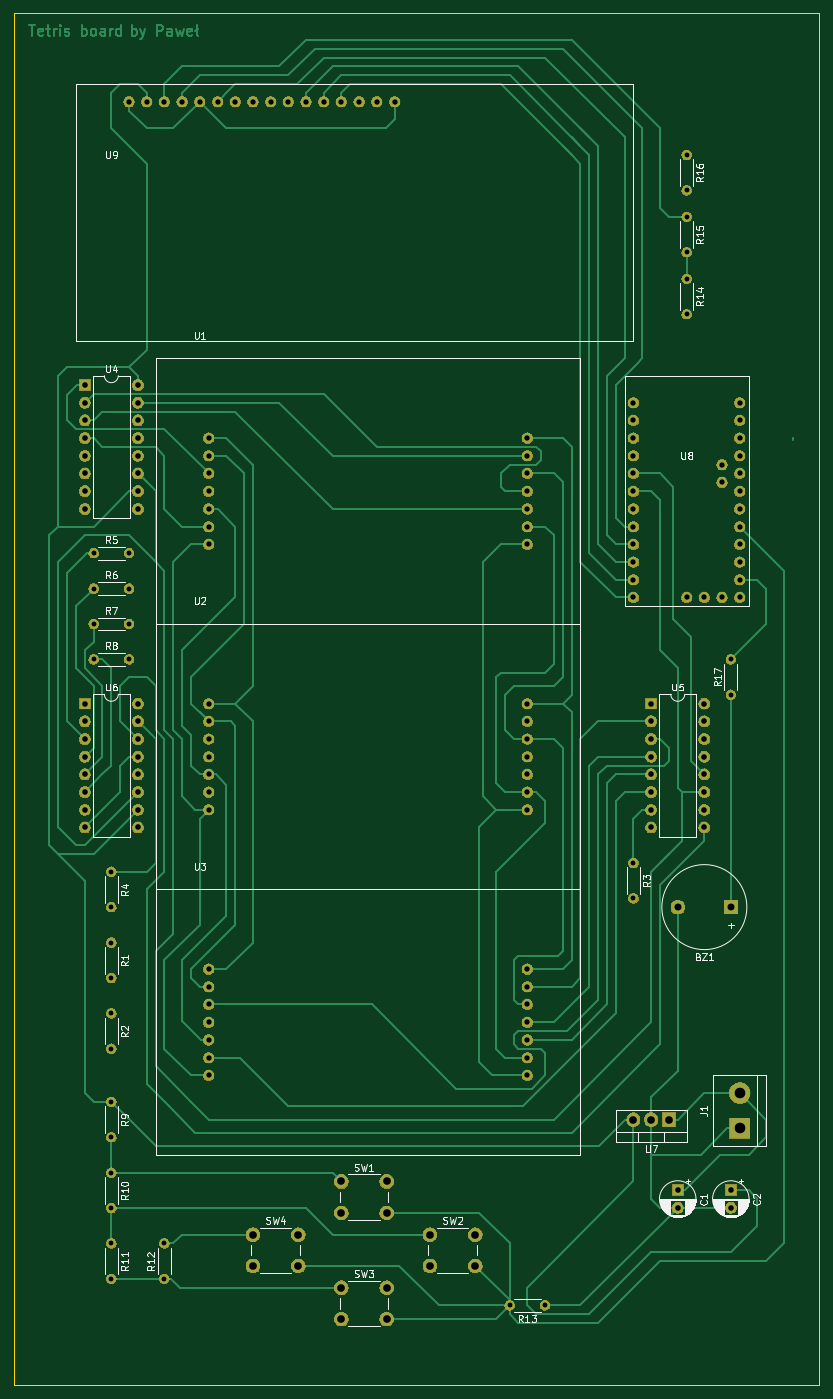
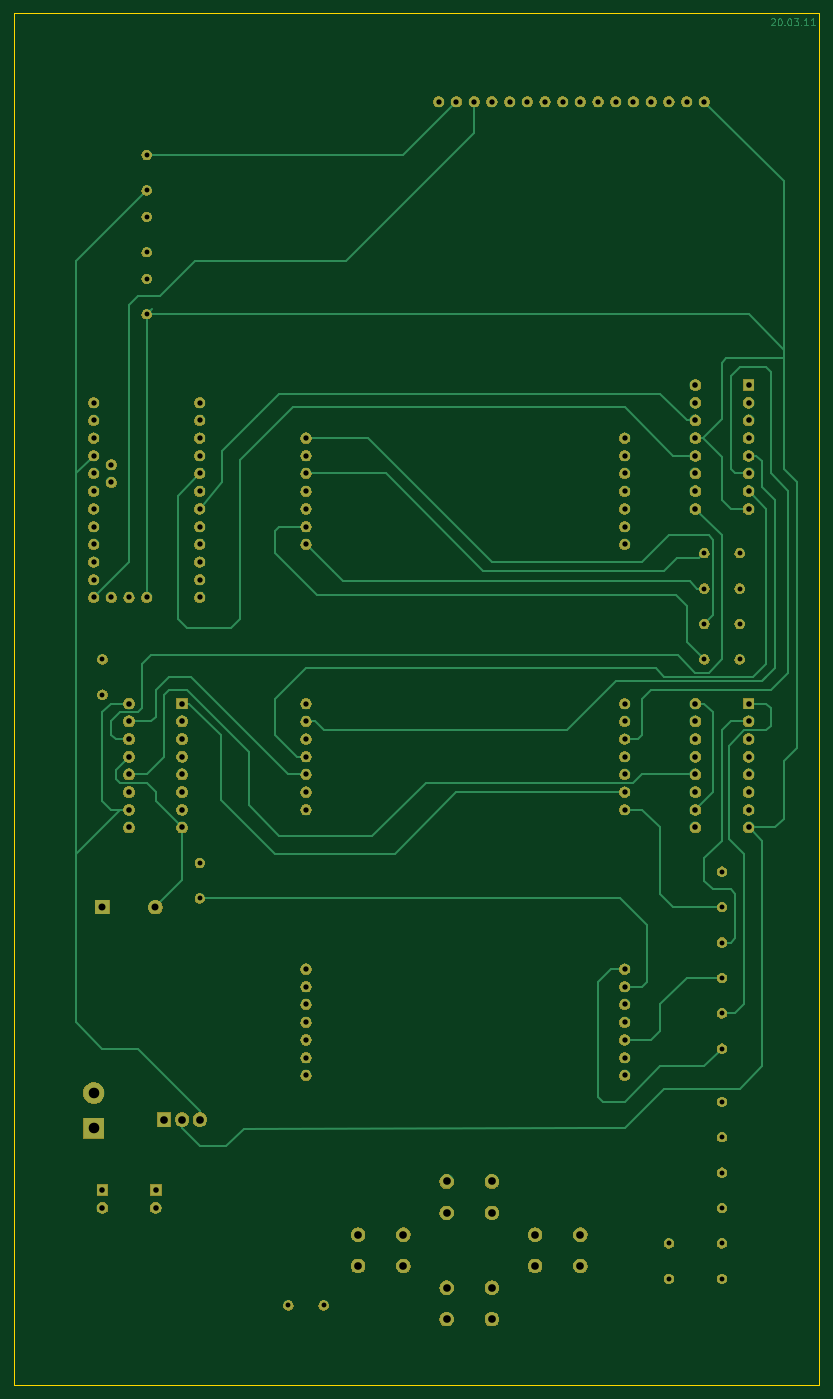
Circuit board: 10 layer files. Board 115.6 x 196.8 mm.
- bottom_copper: tetris-board-B_Cu.gbl (20646 bytes)
- bottom_mask: tetris-board-B_Mask.gbs (169317 bytes)
- paste: tetris-board-B_Paste.gbp (536 bytes)
- bottom_silk: tetris-board-B_SilkS.gbo (537 bytes)
- outline: tetris-board-Edge_Cuts.gm1 (727 bytes)
- top_copper: tetris-board-F_Cu.gtl (34608 bytes)
- top_mask: tetris-board-F_Mask.gts (169317 bytes)
- paste: tetris-board-F_Paste.gtp (536 bytes)
- top_silk: tetris-board-F_SilkS.gto (42715 bytes)
- drill: tetris-board-PTH.drl (2851 bytes)

=== bottom_copper: tetris-board-B_Cu.gbl (20646 bytes, source omitted) ===
=== bottom_mask: tetris-board-B_Mask.gbs (169317 bytes, source omitted) ===
=== paste: tetris-board-B_Paste.gbp ===
G04 #@! TF.GenerationSoftware,KiCad,Pcbnew,5.1.5-52549c5~84~ubuntu19.10.1*
G04 #@! TF.CreationDate,2020-03-18T22:44:12+01:00*
G04 #@! TF.ProjectId,tetris-board,74657472-6973-42d6-926f-6172642e6b69,rev?*
G04 #@! TF.SameCoordinates,Original*
G04 #@! TF.FileFunction,Paste,Bot*
G04 #@! TF.FilePolarity,Positive*
%FSLAX46Y46*%
G04 Gerber Fmt 4.6, Leading zero omitted, Abs format (unit mm)*
G04 Created by KiCad (PCBNEW 5.1.5-52549c5~84~ubuntu19.10.1) date 2020-03-18 22:44:12*
%MOMM*%
%LPD*%
G04 APERTURE LIST*
G04 APERTURE END LIST*
M02*

=== bottom_silk: tetris-board-B_SilkS.gbo ===
G04 #@! TF.GenerationSoftware,KiCad,Pcbnew,5.1.5-52549c5~84~ubuntu19.10.1*
G04 #@! TF.CreationDate,2020-03-18T22:44:12+01:00*
G04 #@! TF.ProjectId,tetris-board,74657472-6973-42d6-926f-6172642e6b69,rev?*
G04 #@! TF.SameCoordinates,Original*
G04 #@! TF.FileFunction,Legend,Bot*
G04 #@! TF.FilePolarity,Positive*
%FSLAX46Y46*%
G04 Gerber Fmt 4.6, Leading zero omitted, Abs format (unit mm)*
G04 Created by KiCad (PCBNEW 5.1.5-52549c5~84~ubuntu19.10.1) date 2020-03-18 22:44:12*
%MOMM*%
%LPD*%
G04 APERTURE LIST*
G04 APERTURE END LIST*
M02*

=== outline: tetris-board-Edge_Cuts.gm1 ===
G04 #@! TF.GenerationSoftware,KiCad,Pcbnew,5.1.5-52549c5~84~ubuntu19.10.1*
G04 #@! TF.CreationDate,2020-03-18T22:44:12+01:00*
G04 #@! TF.ProjectId,tetris-board,74657472-6973-42d6-926f-6172642e6b69,rev?*
G04 #@! TF.SameCoordinates,Original*
G04 #@! TF.FileFunction,Profile,NP*
%FSLAX46Y46*%
G04 Gerber Fmt 4.6, Leading zero omitted, Abs format (unit mm)*
G04 Created by KiCad (PCBNEW 5.1.5-52549c5~84~ubuntu19.10.1) date 2020-03-18 22:44:12*
%MOMM*%
%LPD*%
G04 APERTURE LIST*
%ADD10C,0.050000*%
G04 APERTURE END LIST*
D10*
X35560000Y-243840000D02*
X35560000Y-46990000D01*
X151130000Y-243840000D02*
X35560000Y-243840000D01*
X151130000Y-46990000D02*
X151130000Y-243840000D01*
X35560000Y-46990000D02*
X151130000Y-46990000D01*
M02*

=== top_copper: tetris-board-F_Cu.gtl (34608 bytes, source omitted) ===
=== top_mask: tetris-board-F_Mask.gts (169317 bytes, source omitted) ===
=== paste: tetris-board-F_Paste.gtp ===
G04 #@! TF.GenerationSoftware,KiCad,Pcbnew,5.1.5-52549c5~84~ubuntu19.10.1*
G04 #@! TF.CreationDate,2020-03-18T22:44:12+01:00*
G04 #@! TF.ProjectId,tetris-board,74657472-6973-42d6-926f-6172642e6b69,rev?*
G04 #@! TF.SameCoordinates,Original*
G04 #@! TF.FileFunction,Paste,Top*
G04 #@! TF.FilePolarity,Positive*
%FSLAX46Y46*%
G04 Gerber Fmt 4.6, Leading zero omitted, Abs format (unit mm)*
G04 Created by KiCad (PCBNEW 5.1.5-52549c5~84~ubuntu19.10.1) date 2020-03-18 22:44:12*
%MOMM*%
%LPD*%
G04 APERTURE LIST*
G04 APERTURE END LIST*
M02*

=== top_silk: tetris-board-F_SilkS.gto (42715 bytes, source omitted) ===
=== drill: tetris-board-PTH.drl ===
M48
INCH,TZ
T1C0.0276
T2C0.0300
T3C0.0315
T4C0.0394
T5C0.0433
T6C0.0598
%
G90
G05
T1
X19500Y-71000
X19500Y-73000
X49000Y-66500
X49000Y-68500
X19500Y-80000
X19500Y-82000
X22500Y-88000
X22500Y-90000
X52000Y-30000
X52000Y-32000
X52000Y-26500
X52000Y-28500
X18500Y-51000
X20500Y-51000
X19500Y-67000
X19500Y-69000
X54500Y-55000
X54500Y-57000
X19500Y-75000
X19500Y-77000
X42000Y-91500
X44000Y-91500
X52000Y-33500
X52000Y-35500
X18500Y-55000
X20500Y-55000
X18500Y-49000
X20500Y-49000
X19500Y-88000
X19500Y-90000
X19500Y-84000
X19500Y-86000
X18500Y-53000
X20500Y-53000
T2
X25000Y-72500
X25000Y-73500
X25000Y-74500
X25000Y-75500
X25000Y-76500
X25000Y-77500
X25000Y-78500
X43000Y-72500
X43000Y-73500
X43000Y-74500
X43000Y-75500
X43000Y-76500
X43000Y-77500
X43000Y-78500
X25000Y-42500
X25000Y-43500
X25000Y-44500
X25000Y-45500
X25000Y-46500
X25000Y-47500
X25000Y-48500
X43000Y-42500
X43000Y-43500
X43000Y-44500
X43000Y-45500
X43000Y-46500
X43000Y-47500
X43000Y-48500
X25000Y-57500
X25000Y-58500
X25000Y-59500
X25000Y-60500
X25000Y-61500
X25000Y-62500
X25000Y-63500
X43000Y-57500
X43000Y-58500
X43000Y-59500
X43000Y-60500
X43000Y-61500
X43000Y-62500
X43000Y-63500
X20500Y-23500
X21500Y-23500
X22500Y-23500
X23500Y-23500
X24500Y-23500
X25500Y-23500
X26500Y-23500
X27500Y-23500
X28500Y-23500
X29500Y-23500
X30500Y-23500
X31500Y-23500
X32500Y-23500
X33500Y-23500
X34500Y-23500
X35500Y-23500
X49000Y-40500
X49000Y-41500
X49000Y-42500
X49000Y-43500
X49000Y-44500
X49000Y-45500
X49000Y-46500
X49000Y-47500
X49000Y-48500
X49000Y-49500
X49000Y-50500
X49000Y-51500
X52000Y-51500
X53000Y-51500
X54000Y-44000
X54000Y-45000
X54000Y-51500
X55000Y-40500
X55000Y-41500
X55000Y-42500
X55000Y-43500
X55000Y-44500
X55000Y-45500
X55000Y-46500
X55000Y-47500
X55000Y-48500
X55000Y-49500
X55000Y-50500
X55000Y-51500
T3
X50000Y-57500
X50000Y-58500
X50000Y-59500
X50000Y-60500
X50000Y-61500
X50000Y-62500
X50000Y-63500
X50000Y-64500
X53000Y-57500
X53000Y-58500
X53000Y-59500
X53000Y-60500
X53000Y-61500
X53000Y-62500
X53000Y-63500
X53000Y-64500
X51500Y-85000
X51500Y-85984
X18000Y-39500
X18000Y-40500
X18000Y-41500
X18000Y-42500
X18000Y-43500
X18000Y-44500
X18000Y-45500
X18000Y-46500
X21000Y-39500
X21000Y-40500
X21000Y-41500
X21000Y-42500
X21000Y-43500
X21000Y-44500
X21000Y-45500
X21000Y-46500
X54500Y-85000
X54500Y-85984
X18000Y-57500
X18000Y-58500
X18000Y-59500
X18000Y-60500
X18000Y-61500
X18000Y-62500
X18000Y-63500
X18000Y-64500
X21000Y-57500
X21000Y-58500
X21000Y-59500
X21000Y-60500
X21000Y-61500
X21000Y-62500
X21000Y-63500
X21000Y-64500
T4
X51508Y-69000
X54500Y-69000
T5
X32500Y-90500
X32500Y-92272
X35059Y-90500
X35059Y-92272
X49000Y-81000
X50000Y-81000
X51000Y-81000
X27500Y-87500
X27500Y-89272
X30059Y-87500
X30059Y-89272
X32500Y-84500
X32500Y-86272
X35059Y-84500
X35059Y-86272
X37500Y-87500
X37500Y-89272
X40059Y-87500
X40059Y-89272
T6
X55000Y-79500
X55000Y-81500
T0
M30

